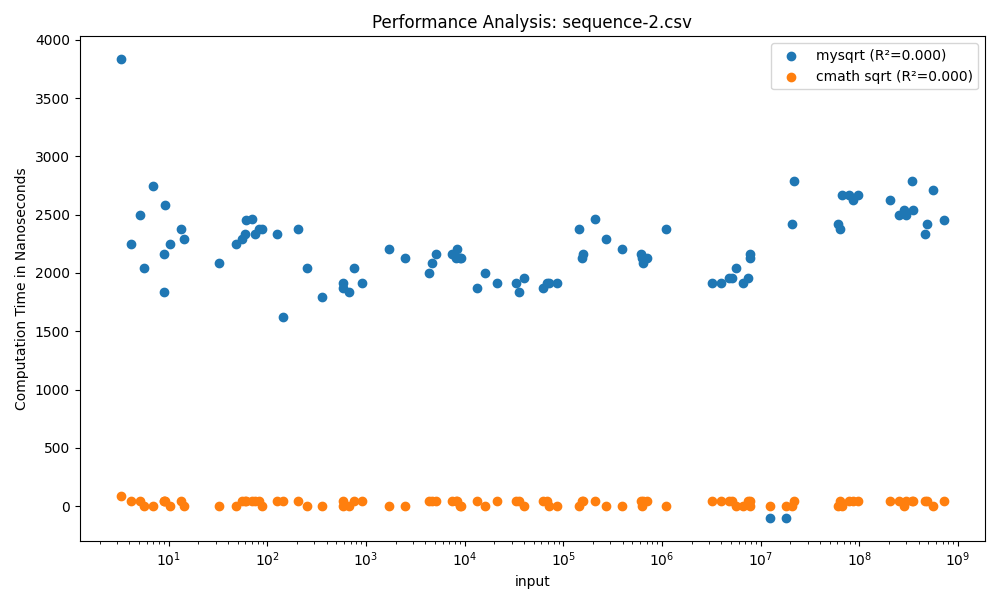

The table this chart was drawn from, first rows:
input, mysqrt, cmath sqrt
3.276, 3833, 84
6.964, 2750, 0
10.33, 2250, 0
9.242, 2583, 42
4.158, 2250, 41
5.089, 2500, 42
5.623, 2041, 0
13.29, 2375, 41
8.888, 2166, 42
9.02, 1833, 41
14.4, 2291, 0
58.96, 2333, 41
61.18, 2458, 42
55.86, 2292, 42
87.77, 2375, 0
69.45, 2459, 42
48.31, 2250, 0
74.07, 2333, 42
81.65, 2375, 42
32.39, 2083, 0
125.2, 2333, 42
901.3, 1917, 42
578.6, 1917, 41
143.8, 1625, 41
360.9, 1792, 0
202.4, 2375, 42
674.2, 1834, 0
253.9, 2042, 0
579, 1875, 0
760.2, 2042, 42
1728, 2208, 0
8086, 2125, 42
7366, 2166, 42
4621, 2084, 42
9076, 2125, 0
9114, 2125, 0
4401, 2000, 42
5078, 2166, 42
8353, 2208, 42
2491, 2125, 0
71846, 1917, 0
35790, 1833, 41
16235, 2000, 0
13477, 1875, 42
67886, 1916, 42
87027, 1916, 0
39818, 1959, 0
21452, 1917, 42
62057, 1875, 42
32941, 1917, 41
210010, 2459, 42
607528, 2167, 41
641360, 2084, 42
390124, 2209, 0
268420, 2292, 0
633024, 2125, 0
144890, 2375, 0
157039, 2167, 41
155705, 2125, 41
697868, 2125, 42
... 30 more rows
